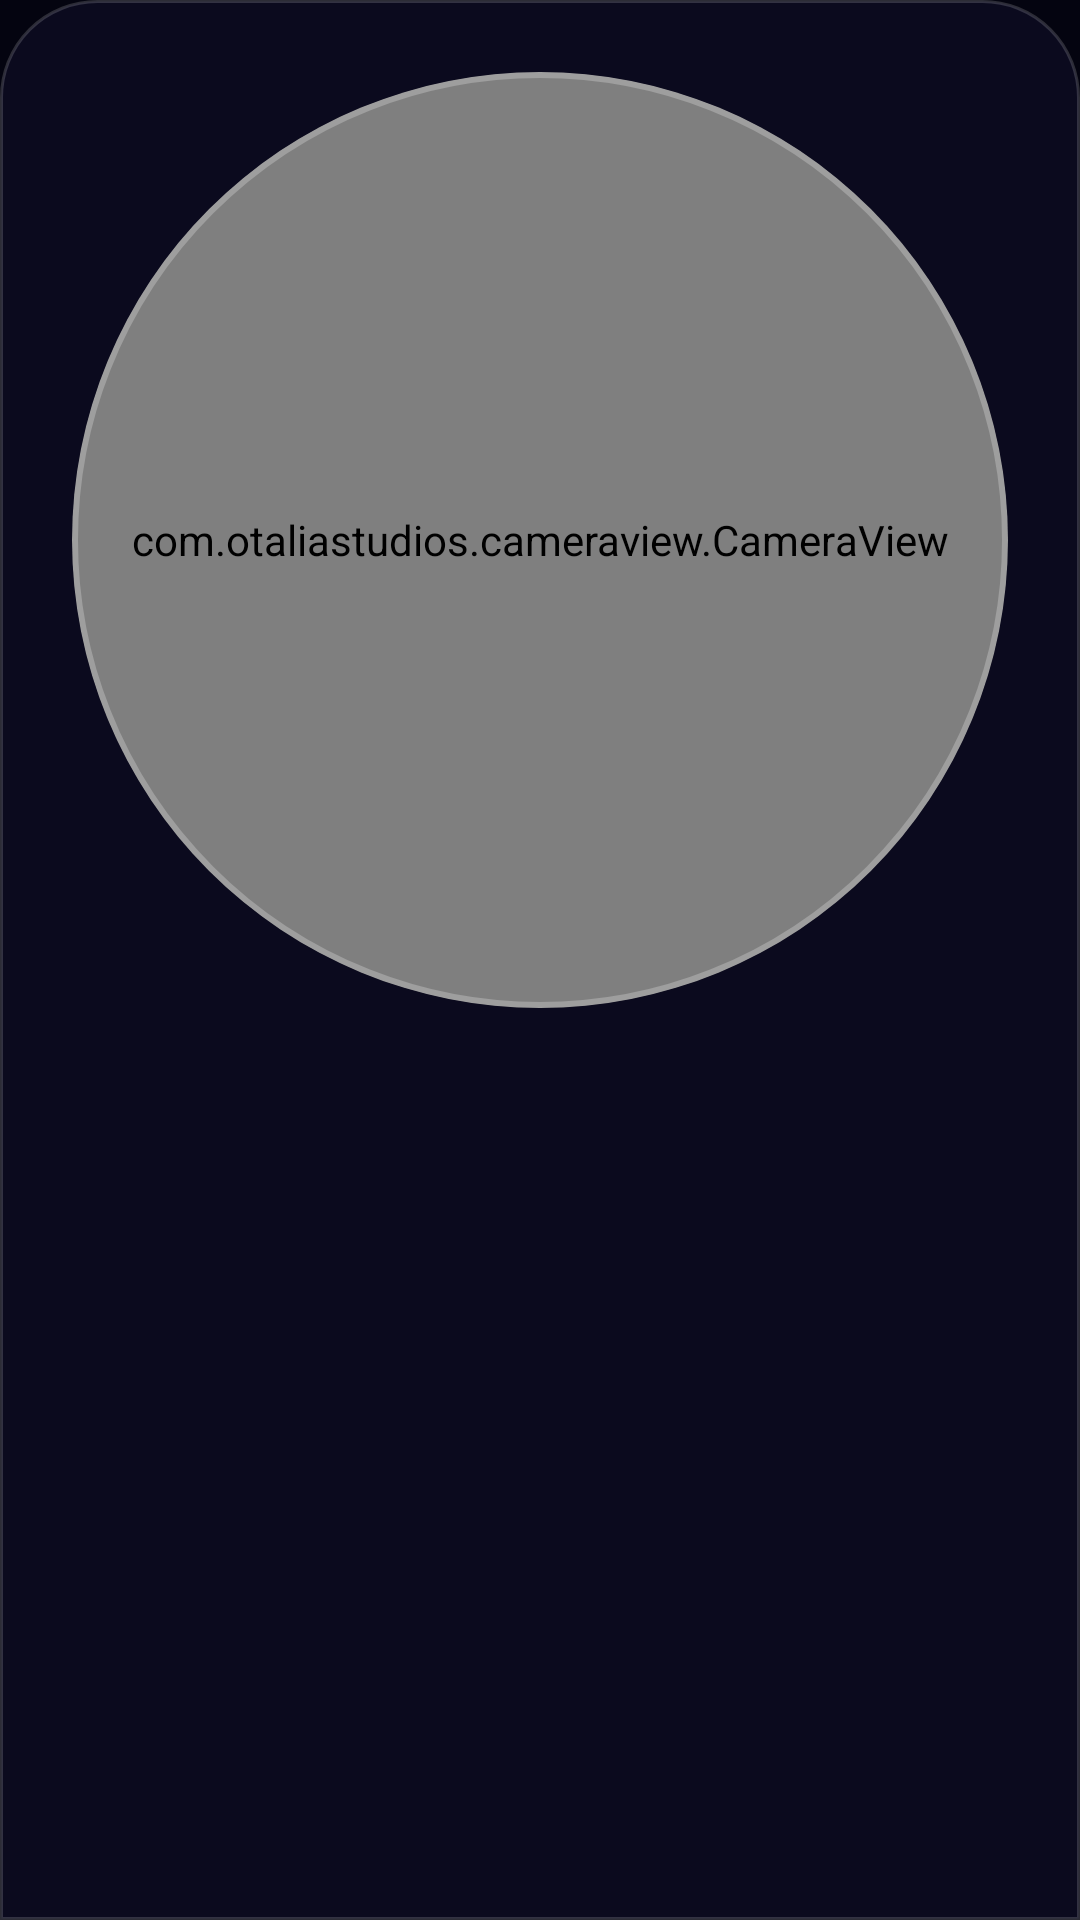

Here is an Android app screen rendered from its layout file. Give the layout XML and the strings, colors and styles it references.
<!-- AndroidManifest.xml: application theme Theme.Niksey -->
<!-- res/layout/bottom_sheet_video_recorder.xml -->
<?xml version="1.0" encoding="utf-8"?>
<androidx.constraintlayout.widget.ConstraintLayout xmlns:android="http://schemas.android.com/apk/res/android"
    xmlns:app="http://schemas.android.com/apk/res-auto"
    android:layout_width="match_parent"
    android:layout_height="wrap_content"
    android:background="@drawable/bg_bottom_sheet_rounded"
    android:padding="24dp">

    
    <FrameLayout
        android:id="@+id/camera_container"
        android:layout_width="0dp"
        android:layout_height="0dp"
        app:layout_constraintDimensionRatio="1:1"
        app:layout_constraintEnd_toEndOf="parent"
        app:layout_constraintStart_toStartOf="parent"
        app:layout_constraintTop_toTopOf="parent">

        
        <View
            android:layout_width="match_parent"
            android:layout_height="match_parent"
            android:background="@drawable/bg_avatar_glow" />

        
        <com.google.android.material.card.MaterialCardView
            android:layout_width="match_parent"
            android:layout_height="match_parent"
            app:cardBackgroundColor="@color/glass_fill"
            app:cardCornerRadius="999dp"
            app:cardElevation="0dp"
            app:strokeColor="@color/glass_stroke_strong"
            app:strokeWidth="2dp">

            <com.otaliastudios.cameraview.CameraView
                android:id="@+id/camera_view"
                android:layout_width="match_parent"
                android:layout_height="match_parent"
                android:keepScreenOn="true"
                app:cameraFacing="front"
                app:cameraPreview="glSurface" />

        </com.google.android.material.card.MaterialCardView>

        
        <ProgressBar
            android:id="@+id/progress_circle"
            android:layout_width="match_parent"
            android:layout_height="match_parent"
            android:indeterminate="false"
            android:progressDrawable="@drawable/circular_progress_red"
            android:visibility="gone" />

    </FrameLayout>
</androidx.constraintlayout.widget.ConstraintLayout>
<!-- resources referenced by this layout -->
<resources>
  <color name="glass_fill">#9E120E2A</color>
  <color name="glass_stroke_strong">#3DFFFFFF</color>
  <!-- drawable bg_avatar_glow (drawable) -->
  <?xml version="1.0" encoding="utf-8"?>
  <shape xmlns:android="http://schemas.android.com/apk/res/android"
      android:shape="oval">
      <gradient
          android:type="radial"
          android:gradientRadius="50%p"
          android:startColor="@color/avatar_glow"
          android:endColor="@color/glow_transparent" />
  </shape>
  <!-- drawable bg_bottom_sheet_rounded (drawable) -->
  <?xml version="1.0" encoding="utf-8"?>
  <shape xmlns:android="http://schemas.android.com/apk/res/android" android:shape="rectangle">
      <solid android:color="@color/surface_dark" />
      <corners android:topLeftRadius="32dp" android:topRightRadius="32dp" />
      <stroke android:width="1dp" android:color="@color/glass_stroke" />
  </shape>
  <!-- drawable circular_progress_red (drawable) -->
  <?xml version="1.0" encoding="utf-8"?>
  <rotate xmlns:android="http://schemas.android.com/apk/res/android"
      android:fromDegrees="270"
      android:toDegrees="270">
  
      <shape
          android:innerRadiusRatio="2.5"
          android:shape="ring"
          android:thicknessRatio="12"
          android:useLevel="true">
  
          <gradient
              android:centerColor="#FF3B30"
              android:endColor="#FF3B30"
              android:startColor="#FF3B30"
              android:type="sweep" />
  
      </shape>
  </rotate>
  <style name="Theme.Niksey" parent="Theme.MaterialComponents.DayNight.NoActionBar">
          
          <item name="colorPrimary">@color/accent_purple</item>
          <item name="colorPrimaryVariant">@color/accent_purple_glow</item>
          <item name="colorOnPrimary">@color/white_100</item>
          <item name="colorSecondary">@color/accent_purple</item>
  
          
          <item name="colorSurface">@color/surface_dark</item>
          <item name="colorOnSurface">@color/text_primary</item>
          <item name="colorOnBackground">@color/text_primary</item>
          <item name="colorControlNormal">@color/text_secondary</item>
          <item name="colorControlActivated">@color/accent_purple</item>
          <item name="android:textColorPrimary">@color/text_primary</item>
          <item name="android:textColorSecondary">@color/text_secondary</item>
  
          
          <item name="android:windowBackground">@color/background_dark</item>
          <item name="android:colorBackground">@color/background_dark</item>
          <item name="android:statusBarColor">@color/surface_dark</item>
          <item name="android:navigationBarColor">@color/background_dark</item>
          <item name="android:windowLightStatusBar">false</item>
          <item name="android:windowLightNavigationBar">false</item>
  
          
          <item name="text_primary">@color/text_primary</item>
          <item name="text_secondary">@color/text_secondary</item>
          <item name="text_hint">@color/text_hint</item>
  
          
          <item name="glass_card_bg">@color/glass_card_bg</item>
          <item name="glass_border">@color/glass_border</item>
      </style>
  <color name="avatar_glow">#4A9D85FF</color>
  <color name="glow_transparent">#009D85FF</color>
  <color name="surface_dark">#0B0A1E</color>
  <color name="glass_stroke">#29FFFFFF</color>
  <color name="accent_purple">#A18CFF</color>
  <color name="accent_purple_glow">#5E4BC9</color>
  <color name="white_100">#FFFFFF</color>
  <color name="text_primary">#F3F1FF</color>
  <color name="text_secondary">#B7B3D6</color>
  <color name="background_dark">#040410</color>
  <color name="text_hint">#7D78A3</color>
  <color name="glass_card_bg">#9E120E2A</color>
  <color name="glass_border">#26FFFFFF</color>
</resources>
